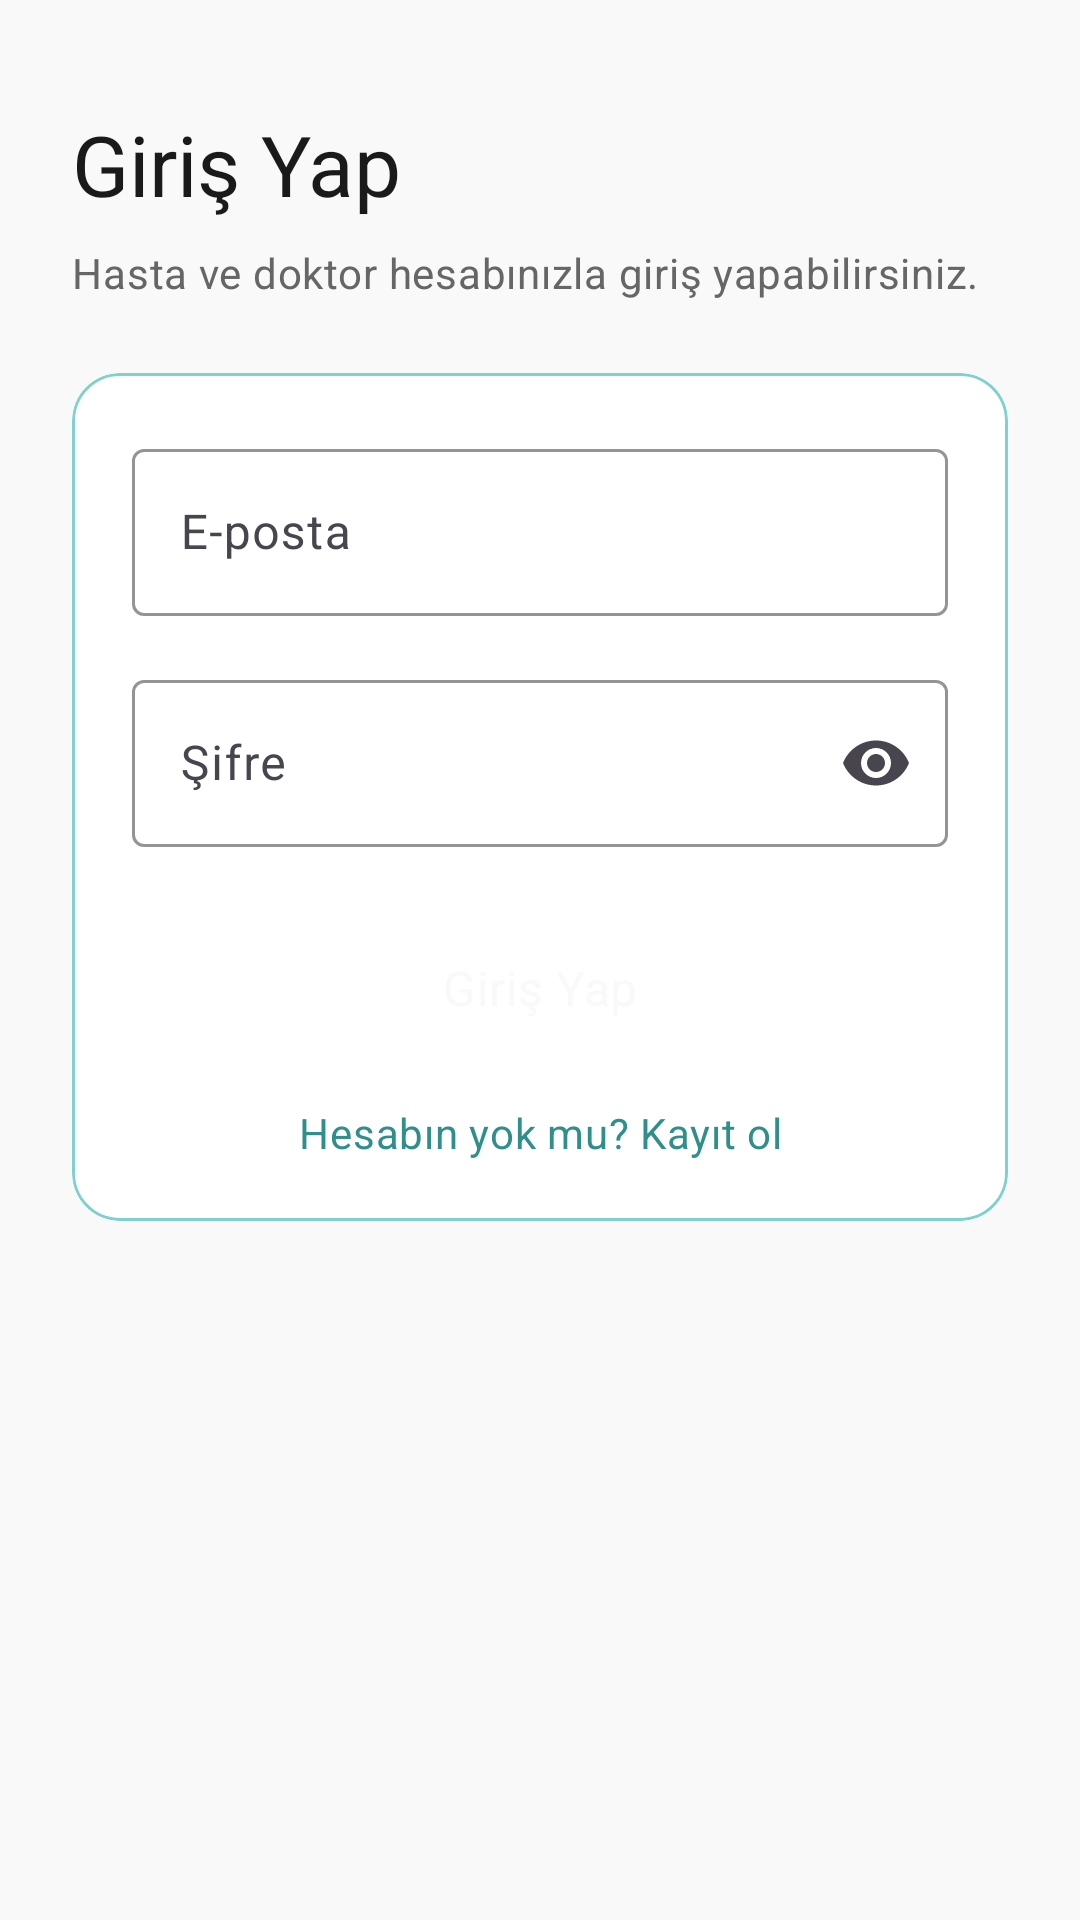

Reconstruct the res/layout file that produces this screen, plus the resources it refers to.
<!-- AndroidManifest.xml: application theme Theme.MerkeziSaglik -->
<!-- res/layout/fragment_login.xml -->
<?xml version="1.0" encoding="utf-8"?>
<androidx.constraintlayout.widget.ConstraintLayout xmlns:android="http://schemas.android.com/apk/res/android"
    xmlns:app="http://schemas.android.com/apk/res-auto"
    xmlns:tools="http://schemas.android.com/tools"
    android:layout_width="match_parent"
    android:layout_height="match_parent"
    android:background="@color/background"
    tools:context="com.menasy.merkezisagliksistemi.ui.auth.login.LoginFragment">

    <androidx.core.widget.NestedScrollView
        android:id="@+id/nsvLogin"
        android:layout_width="0dp"
        android:layout_height="0dp"
        android:clipToPadding="false"
        android:fillViewport="true"
        android:paddingHorizontal="24dp"
        android:paddingVertical="20dp"
        app:layout_constraintBottom_toBottomOf="parent"
        app:layout_constraintEnd_toEndOf="parent"
        app:layout_constraintStart_toStartOf="parent"
        app:layout_constraintTop_toTopOf="parent">

        <androidx.constraintlayout.widget.ConstraintLayout
            android:id="@+id/layoutLoginContent"
            android:layout_width="match_parent"
            android:layout_height="wrap_content">

            <LinearLayout
                android:id="@+id/layoutLoginBody"
                android:layout_width="0dp"
                android:layout_height="wrap_content"
                android:layout_marginTop="16dp"
                android:orientation="vertical"
                app:layout_constraintEnd_toEndOf="parent"
                app:layout_constraintStart_toStartOf="parent"
                app:layout_constraintTop_toTopOf="parent">

                <TextView
                    android:id="@+id/tvLoginTitle"
                    android:layout_width="match_parent"
                    android:layout_height="wrap_content"
                    android:text="Giriş Yap"
                    android:textAppearance="?attr/textAppearanceHeadlineMedium"
                    android:textColor="@color/text_primary" />

                <TextView
                    android:id="@+id/tvLoginSubtitle"
                    android:layout_width="match_parent"
                    android:layout_height="wrap_content"
                    android:layout_marginTop="8dp"
                    android:text="Hasta ve doktor hesabınızla giriş yapabilirsiniz."
                    android:textAppearance="?attr/textAppearanceBodyMedium"
                    android:textColor="@color/text_secondary" />

                <com.google.android.material.card.MaterialCardView
                    android:id="@+id/cardLoginForm"
                    android:layout_width="match_parent"
                    android:layout_height="wrap_content"
                    android:layout_marginTop="24dp"
                    app:cardBackgroundColor="@color/surface"
                    app:cardCornerRadius="16dp"
                    app:cardElevation="0dp"
                    app:strokeColor="@color/primary_light"
                    app:strokeWidth="1dp">

                    <LinearLayout
                        android:layout_width="match_parent"
                        android:layout_height="wrap_content"
                        android:orientation="vertical"
                        android:padding="20dp">

                        <com.google.android.material.textfield.TextInputLayout
                            android:id="@+id/tilEmail"
                            style="@style/Widget.Material3.TextInputLayout.OutlinedBox"
                            android:layout_width="match_parent"
                            android:layout_height="wrap_content"
                            android:hint="E-posta"
                            app:boxBackgroundColor="@color/surface"
                            app:boxStrokeColor="@color/primary"
                            app:hintTextColor="@color/text_secondary">

                            <com.google.android.material.textfield.TextInputEditText
                                android:id="@+id/etEmail"
                                android:layout_width="match_parent"
                                android:layout_height="wrap_content"
                                android:autofillHints="emailAddress"
                                android:imeOptions="actionNext"
                                android:inputType="textEmailAddress"
                                android:textColor="@color/text_primary"
                                android:textColorHint="@color/text_secondary" />
                        </com.google.android.material.textfield.TextInputLayout>

                        <com.google.android.material.textfield.TextInputLayout
                            android:id="@+id/tilPassword"
                            style="@style/Widget.Material3.TextInputLayout.OutlinedBox"
                            android:layout_width="match_parent"
                            android:layout_height="wrap_content"
                            android:layout_marginTop="16dp"
                            android:hint="Şifre"
                            app:boxBackgroundColor="@color/surface"
                            app:boxStrokeColor="@color/primary"
                            app:endIconMode="password_toggle"
                            app:hintTextColor="@color/text_secondary">

                            <com.google.android.material.textfield.TextInputEditText
                                android:id="@+id/etPassword"
                                android:layout_width="match_parent"
                                android:layout_height="wrap_content"
                                android:autofillHints="password"
                                android:imeOptions="actionDone"
                                android:inputType="textPassword"
                                android:textColor="@color/text_primary"
                                android:textColorHint="@color/text_secondary" />
                        </com.google.android.material.textfield.TextInputLayout>

                        <com.google.android.material.button.MaterialButton
                            android:id="@+id/btnLogin"
                            android:layout_width="match_parent"
                            android:layout_height="wrap_content"
                            android:layout_marginTop="24dp"
                            android:text="Giriş Yap"
                            android:textColor="@color/background"
                            app:backgroundTint="@color/primary" />

                        <TextView
                            android:id="@+id/tvGoRegister"
                            android:layout_width="match_parent"
                            android:layout_height="wrap_content"
                            android:layout_marginTop="16dp"
                            android:gravity="center"
                            android:text="Hesabın yok mu? Kayıt ol"
                            android:textAppearance="?attr/textAppearanceBodyMedium"
                            android:textColor="@color/primary_dark" />
                    </LinearLayout>
                </com.google.android.material.card.MaterialCardView>
            </LinearLayout>
        </androidx.constraintlayout.widget.ConstraintLayout>
    </androidx.core.widget.NestedScrollView>

    <ProgressBar
        android:id="@+id/progressBar"
        android:layout_width="wrap_content"
        android:layout_height="wrap_content"
        android:indeterminateTint="@color/primary"
        android:visibility="gone"
        app:layout_constraintBottom_toBottomOf="parent"
        app:layout_constraintEnd_toEndOf="parent"
        app:layout_constraintStart_toStartOf="parent"
        app:layout_constraintTop_toTopOf="parent" />

</androidx.constraintlayout.widget.ConstraintLayout>
<!-- resources referenced by this layout -->
<resources>
  <color name="background">#F9F9F9</color>
  <color name="primary">#46B4AF</color>
  <color name="primary_dark">#2F8F8A</color>
  <color name="primary_light">#7ED1CC</color>
  <color name="surface">#FFFFFF</color>
  <color name="text_primary">#1A1A1A</color>
  <color name="text_secondary">#666666</color>
  <style name="Theme.MerkeziSaglik" parent="Theme.Material3.Light.NoActionBar">
          <item name="colorPrimary">@color/primary</item>
          <item name="colorOnPrimary">@android:color/white</item>
  
          <item name="colorSecondary">@color/secondary</item>
          <item name="colorOnSecondary">@android:color/white</item>
          <item name="colorSurface">@color/surface</item>
          <item name="colorOnSurface">@color/text_primary</item>
  
          <item name="android:colorBackground">@color/background</item>
          <item name="colorError">@color/error</item>
          <item name="android:textColorPrimary">@color/text_primary</item>
          <item name="android:textColorSecondary">@color/text_secondary</item>
  
          <item name="android:statusBarColor">@color/primary_dark</item>
          <item name="android:navigationBarColor">@color/background</item>
          <item name="materialButtonStyle">@style/Widget.MerkeziSaglik.CommonButton</item>
      </style>
  <color name="secondary">#0066CC</color>
  <color name="error">#D40D12</color>
  <style name="Widget.MerkeziSaglik.CommonButton" parent="Widget.Material3.Button">
          <item name="android:textAllCaps">false</item>
          <item name="android:textStyle">normal</item>
          <item name="android:textSize">16sp</item>
          <item name="android:letterSpacing">0.01</item>
          <item name="android:fontFamily">sans-serif</item>
          <item name="android:insetTop">0dp</item>
          <item name="android:insetBottom">0dp</item>
          <item name="android:minHeight">0dp</item>
          <item name="android:minWidth">0dp</item>
          <item name="android:paddingStart">20dp</item>
          <item name="android:paddingEnd">20dp</item>
          <item name="android:paddingTop">12dp</item>
          <item name="android:paddingBottom">12dp</item>
          <item name="android:background">@drawable/bg_common_button</item>
          <item name="android:elevation">5dp</item>
          <item name="android:stateListAnimator">@animator/common_button_state_animator</item>
          <item name="android:textColor">@color/common_button_text_selector</item>
      </style>
</resources>
